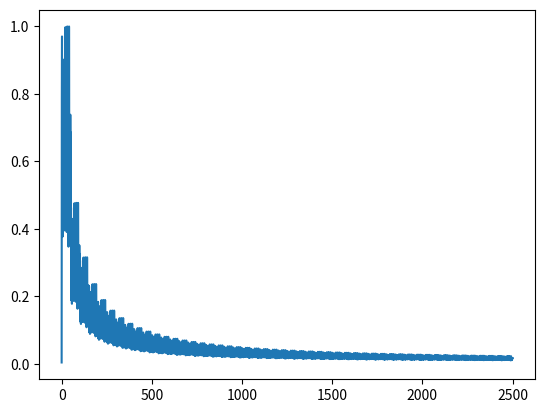

The script that saved this image:
from typing import Callable
import numpy as np


def func(y, alpha, beta, t):
    return alpha / np.sqrt(np.abs(y)) + np.sum(np.exp(beta) * (beta**(1/t))) * (beta*alpha/t)


def get_input_timeseries(num_of_timesteps: int) -> np.array:
    """
    :return: result shape = num_of_timesteps * 100 + 1
    """
    alpha = np.random.random(1)*2 + 0.0001
    ksi = np.random.random(num_of_timesteps) - 0.5
    beta = 1 + ksi

    y = np.random.random(1)
    for t in range(1, num_of_timesteps + 1):
        y = np.concatenate([y, func(y[-1], alpha=alpha, beta=beta, t=t)])

    max = np.max(y)
    return y/max


if __name__ == '__main__':
    from matplotlib import pyplot as plt
    plt.plot(get_input_timeseries(50))
    plt.show()
    print()
